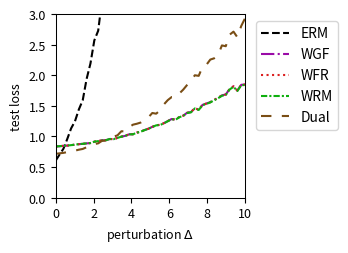

Source code (Python):
import numpy as np
import matplotlib.pyplot as plt
from scipy.optimize import minimize
from scipy.special import logsumexp

# --- Experiment Setup & Parameter Definitions ---
# Define the problem's dimensions
DIM_M = 10  # Number of rows for matrix A
DIM_N = 10  # Number of columns for matrix A (dimension of theta)

# Define the number of training/test samples
N_TRAIN_SAMPLES = 10
N_TEST_SAMPLES = 1000

# Define the perturbation range for distribution shift
DELTA_MIN = 0.0
DELTA_MAX = 10.0
DELTA_STEPS = 50

# --- DRO Algorithm Hyperparameters ---
N_EPOCHS = 50 # Number of iterations for the outer optimization
LEARNING_RATE = 0.01 # Learning rate for the outer optimization of theta
LAMBDA_VAL = 0.1 # Regularization parameter lambda
EPSILON = 0.5 # Entropy regularization parameter epsilon
GRAD_CLIP_THRESHOLD = 100.0 # Gradient clipping threshold to prevent explosion

# WGF (Algorithm 3), WFR (Algorithm 4), WRM Specific Parameters
K_INNER_STEPS = 1000  # Number of inner loop iterations K
INNER_STEP_SIZE = 0.001 # Inner loop step size eta
WFR_WEIGHT_STEP_SIZE = 0.016 # Step size for weight updates in WFR

# WGF, WFR, RGO Specific Parameters
M_PARTICLES = 8 # Number of particles (samples) used

# Dual Method Specific Parameters
SINKHORN_SAMPLE_LEVEL = 4 # Monte Carlo sampling level for the Dual method

# --- Generate a Fixed Problem Instance ---
np.random.seed(219)
A0 = np.random.randn(DIM_M, DIM_N)
A1 = np.random.randn(DIM_M, DIM_N)
b = np.random.randn(DIM_M)

# --- Data Generation Functions ---
def generate_training_data(n_samples):
    """Generates training data."""
    return np.random.uniform(-0.5, 0.5, n_samples)

def generate_test_data(n_samples, delta):
    """Generates test data with a distributional shift."""
    lower_bound = -0.5 * (1 + delta)
    upper_bound = 0.5 * (1 + delta)
    return np.random.uniform(lower_bound, upper_bound, n_samples)

# --- Core Function Definitions (Vectorized) ---
def loss_function(theta, z):
    """ Computes the loss f_theta(z) for a single sample or a batch of samples z. """
    z = np.atleast_1d(z)
    # A_z shape: (num_z, DIM_M, DIM_N)
    A_z = A0[np.newaxis, :, :] + z[:, np.newaxis, np.newaxis] * A1[np.newaxis, :, :]
    # residual shape: (num_z, DIM_M)
    residual = A_z @ theta - b[np.newaxis, :]
    # loss shape: (num_z,)
    loss = np.sum(residual**2, axis=1) / DIM_M
    return loss.squeeze()

def loss_grad_theta(theta, z):
    """ Computes the gradient of the loss function with respect to theta, nabla_theta f_theta(z), for one or a batch of z. """
    z = np.atleast_1d(z)
    # A_z shape: (num_z, DIM_M, DIM_N)
    A_z = A0[np.newaxis, :, :] + z[:, np.newaxis, np.newaxis] * A1[np.newaxis, :, :]
    # residual shape: (num_z, DIM_M)
    residual = A_z @ theta - b[np.newaxis, :]
    # grad shape: (num_z, DIM_N)
    grad = 2 * (A_z.transpose(0, 2, 1) @ residual[:, :, np.newaxis]).squeeze(axis=2)
    return grad.squeeze()

def loss_grad_z(theta, z):
    """ Computes the gradient of the loss function with respect to z, nabla_z f_theta(z), for one or a batch of z. """
    z = np.atleast_1d(z)
    # A_z shape: (num_z, DIM_M, DIM_N)
    A_z = A0[np.newaxis, :, :] + z[:, np.newaxis, np.newaxis] * A1[np.newaxis, :, :]
    # residual shape: (num_z, DIM_M)
    residual = A_z @ theta - b[np.newaxis, :]
    # grad_A_z is A1 @ theta, shape: (DIM_M,)
    grad_A_z = A1 @ theta
    # grad shape: (num_z,)
    grad = 2 * np.sum(residual * grad_A_z[np.newaxis, :], axis=1)
    return grad.squeeze()

# --- ERM (Empirical Risk Minimization) Implementation ---
def erm_objective_function(theta, xi_samples):
    """ Calculates the ERM objective function value (average loss). """
    return np.mean(loss_function(theta, xi_samples))

def solve_erm(xi_train_samples):
    """ Solves the ERM problem using an optimizer. """
    initial_theta = np.zeros(DIM_N)
    result = minimize(
        erm_objective_function, initial_theta, args=(xi_train_samples,), method='BFGS')
    if not result.success:
        print("Warning: ERM optimization may not have converged.")
    return result.x

# --- MMD-DRO (Maximum Mean Discrepancy DRO) Implementation ---
def imq_kernel_and_grad_numpy(x, y, c=1.0, beta=-0.5):
    """
    Computes the Inverse Multi-Quadric (IMQ) kernel and its gradient w.r.t. x.
    k(x, y) = (c + ||x - y||^2)^beta
    """
    diffs = x[:, np.newaxis, :] - y[np.newaxis, :, :]
    sq_dists = np.sum(diffs**2, axis=2)
    kernel_matrix = (c + sq_dists)**beta
    grad_multiplier = 2 * beta * (c + sq_dists)**(beta - 1)
    grad_k_x = diffs * grad_multiplier[:, :, np.newaxis]
    return kernel_matrix, grad_k_x

def solve_mmd_dro(xi_train_samples):
    """ Solves Sinkhorn DRO using an MMD gradient flow sampler. """
    theta = np.zeros(DIM_N)
    num_train = len(xi_train_samples)

    for epoch in range(N_EPOCHS):
        particles = np.tile(xi_train_samples[:, np.newaxis], (1, M_PARTICLES))
        current_inner_steps = int(max(5, K_INNER_STEPS * (epoch + 1) / N_EPOCHS))
        
        for _ in range(current_inner_steps):
            particles_flat = particles.flatten()
            loss_grads = loss_grad_z(theta, particles_flat)

            particles_reshaped = particles_flat[:, np.newaxis]
            xi_train_reshaped = xi_train_samples[:, np.newaxis]

            _, grad_K_clone = imq_kernel_and_grad_numpy(particles_reshaped, particles_reshaped)
            mmd_term1 = np.mean(grad_K_clone, axis=1).squeeze()

            _, grad_K_orig = imq_kernel_and_grad_numpy(particles_reshaped, xi_train_reshaped)
            mmd_term2 = np.mean(grad_K_orig, axis=1).squeeze()

            velocity = loss_grads - LAMBDA_VAL * (mmd_term1 - mmd_term2)
            noise = np.random.randn(*particles_flat.shape) * 0.01
            
            particles_flat = particles_flat + INNER_STEP_SIZE * velocity + noise
            particles = particles_flat.reshape(num_train, M_PARTICLES)
        
        all_grads = loss_grad_theta(theta, particles.flatten())
        avg_particle_grads = all_grads.reshape(num_train, M_PARTICLES, -1).mean(axis=1)
        total_grad = avg_particle_grads.sum(axis=0)
            
        avg_grad = total_grad / num_train
        grad_norm = np.linalg.norm(avg_grad)
        if grad_norm > GRAD_CLIP_THRESHOLD:
            avg_grad = avg_grad * GRAD_CLIP_THRESHOLD / grad_norm
        theta -= LEARNING_RATE * avg_grad
        
    return theta


# --- RGO (Algorithm 2) Implementation (Vectorized) ---
# def solve_rgo(xi_train_samples):
#     """ Solves Sinkhorn DRO using the RGO algorithm. """
#     theta = np.zeros(DIM_N)
#     num_train = len(xi_train_samples)
    
#     def rgo_inner_objective(z, xi, current_theta):
#         l = loss_function(current_theta, z.flatten()).reshape(z.shape)
#         penalty = (z - xi)**2
#         return -l / (LAMBDA_VAL * EPSILON) + penalty / EPSILON

#     def rgo_inner_objective_grad_z(z, xi, current_theta):
#         grad_l_z = loss_grad_z(current_theta, z)
#         grad_penalty = 2 * (z - xi)
#         return -grad_l_z / (LAMBDA_VAL * EPSILON) + grad_penalty
    
#     for epoch in range(N_EPOCHS):
#         # Stage 1: Use gradient descent to find z* for all xi simultaneously
#         z_k = xi_train_samples.copy()
#         for _ in range(K_INNER_STEPS):
#             grad = rgo_inner_objective_grad_z(z_k, xi_train_samples, theta)
#             z_k -= INNER_STEP_SIZE * grad
#         z_star_batch = z_k

#         # Stage 2: Vectorized rejection sampling M_PARTICLES times for each xi
#         variance = (LAMBDA_VAL * EPSILON) / (2 * LAMBDA_VAL - RGO_SMOOTHNESS_L)
#         if variance <= 0: variance = 1e-6
#         std_dev = np.sqrt(variance)
        
#         z_star_expanded = z_star_batch[:, np.newaxis]
#         xi_expanded = xi_train_samples[:, np.newaxis]
        
#         final_accepted_samples = np.zeros((num_train, M_PARTICLES))
#         active_flags = np.ones((num_train, M_PARTICLES), dtype=bool)
        
#         for _ in range(100): # Max 100 attempts for vectorization
#             if not np.any(active_flags): break
            
#             proposals = np.random.normal(0, std_dev, size=(num_train, M_PARTICLES))
#             z_candidates = z_star_expanded + proposals
            
#             f_val_candidates = rgo_inner_objective(z_candidates, xi_expanded, theta)
#             f_val_star = rgo_inner_objective(z_star_expanded, xi_expanded, theta)
            
#             log_accept_prob = -f_val_candidates + f_val_star - (proposals**2 / (2*variance))
            
#             acceptance_mask = np.log(np.random.rand(num_train, M_PARTICLES)) < log_accept_prob
#             newly_accepted = acceptance_mask & active_flags
            
#             final_accepted_samples[newly_accepted] = z_candidates[newly_accepted]
#             active_flags[newly_accepted] = False

#         if np.any(active_flags):
#             final_accepted_samples[active_flags] = z_star_expanded[active_flags]

#         all_grads = loss_grad_theta(theta, final_accepted_samples.flatten())
#         avg_particle_grads = all_grads.reshape(num_train, M_PARTICLES, -1).mean(axis=1)
#         total_grad = avg_particle_grads.sum(axis=0)
        
#         avg_grad = total_grad / num_train
#         grad_norm = np.linalg.norm(avg_grad)
#         if grad_norm > GRAD_CLIP_THRESHOLD:
#             avg_grad = avg_grad * GRAD_CLIP_THRESHOLD / grad_norm
#         theta -= LEARNING_RATE * avg_grad
        
#     return theta

# --- Wasserstein Gradient Flow (WGF) Implementation (Vectorized) ---
def solve_wgf(xi_train_samples):
    """ Solves Sinkhorn DRO using Wasserstein Gradient Flow (WGF). """
    theta = np.zeros(DIM_N)
    num_train = len(xi_train_samples)
    
    def f_bar_grad_z(z, xi, current_theta):
        grad_f = loss_grad_z(current_theta, z)
        return grad_f - 2 * LAMBDA_VAL * (z - xi)

    for epoch in range(N_EPOCHS):
        particles = np.tile(xi_train_samples[:, np.newaxis], (1, M_PARTICLES))
        
        for _ in range(K_INNER_STEPS):
            particles_flat = particles.flatten()
            xi_expanded = np.repeat(xi_train_samples, M_PARTICLES)
            
            grad = f_bar_grad_z(particles_flat, xi_expanded, theta)
            noise = np.random.normal(0, 1, size=particles_flat.shape)
            
            updated_particles_flat = particles_flat + INNER_STEP_SIZE * grad + np.sqrt(2 * INNER_STEP_SIZE * LAMBDA_VAL * EPSILON) * noise
            particles = updated_particles_flat.reshape(num_train, M_PARTICLES)
            particles = np.clip(particles, -1, 1)
            
        all_grads = loss_grad_theta(theta, particles.flatten())
        avg_particle_grads = all_grads.reshape(num_train, M_PARTICLES, -1).mean(axis=1)
        total_grad = avg_particle_grads.sum(axis=0)
            
        avg_grad = total_grad / num_train
        grad_norm = np.linalg.norm(avg_grad)
        if grad_norm > GRAD_CLIP_THRESHOLD:
            avg_grad = avg_grad * GRAD_CLIP_THRESHOLD / grad_norm
        theta -= LEARNING_RATE * avg_grad
        
    return theta

# --- WFR Flow (Algorithm 4) Implementation (Vectorized) ---
def solve_wfr(xi_train_samples):
    """ Solves Sinkhorn DRO using WFR Flow. """
    theta = np.zeros(DIM_N)
    num_train = len(xi_train_samples)
    
    def f_bar_grad_z(z, xi, current_theta):
        grad_f = loss_grad_z(current_theta, z)
        return grad_f - 2 * LAMBDA_VAL * (z - xi)

    for epoch in range(N_EPOCHS):
        particles = np.tile(xi_train_samples[:, np.newaxis], (1, M_PARTICLES))
        weights = np.full((num_train, M_PARTICLES), 1.0 / M_PARTICLES)
        
        for _ in range(K_INNER_STEPS):
            particles_flat = particles.flatten()
            xi_expanded = np.repeat(xi_train_samples, M_PARTICLES)
            
            grad = f_bar_grad_z(particles_flat, xi_expanded, theta)
            noise = np.random.normal(0, 1, size=particles_flat.shape)
            updated_particles_flat = particles_flat + INNER_STEP_SIZE * grad + np.sqrt(2 * INNER_STEP_SIZE * LAMBDA_VAL * EPSILON) * noise
            particles = updated_particles_flat.reshape(num_train, M_PARTICLES)
            particles = np.clip(particles, -1, 1)
            
            f_bar_val = loss_function(theta, particles.flatten()).reshape(particles.shape) - LAMBDA_VAL * (particles - xi_train_samples[:, np.newaxis])**2
            weights = (weights**(1 - LAMBDA_VAL * EPSILON * WFR_WEIGHT_STEP_SIZE)) * np.exp(WFR_WEIGHT_STEP_SIZE * f_bar_val)
            
            sum_weights = np.sum(weights, axis=1, keepdims=True)
            weights /= (sum_weights + 1e-9)

            low_weight_threshold = 1e-3
            low_weight_mask = weights < low_weight_threshold
            rows_with_low_weights = np.any(low_weight_mask, axis=1)

            if np.any(rows_with_low_weights):
                max_weight_indices = np.argmax(weights, axis=1, keepdims=True)
                max_weight_vals = np.take_along_axis(weights, max_weight_indices, axis=1)
                highest_weight_point_data = np.take_along_axis(particles, max_weight_indices, axis=1)

                low_weights_sum = np.sum(weights * low_weight_mask, axis=1, keepdims=True)
                num_low_weights = np.sum(low_weight_mask, axis=1, keepdims=True)

                avg_weight = (max_weight_vals + low_weights_sum) / (num_low_weights + 1.0 + 1e-9)

                max_weight_mask = np.zeros_like(weights, dtype=bool)
                np.put_along_axis(max_weight_mask, max_weight_indices, True, axis=1)

                update_mask = (low_weight_mask | max_weight_mask) & rows_with_low_weights[:, np.newaxis]
                
                x_update_mask = low_weight_mask & rows_with_low_weights[:, np.newaxis]

                weights = np.where(update_mask, avg_weight, weights)

                particles = np.where(x_update_mask, highest_weight_point_data, particles)

                sum_weights = np.sum(weights, axis=1, keepdims=True)
                weights /= (sum_weights + 1e-9)
            
        all_grads = loss_grad_theta(theta, particles.flatten()).reshape(num_train, M_PARTICLES, -1)
        weighted_grads = np.sum(weights[:, :, np.newaxis] * all_grads, axis=1)
        total_grad = np.sum(weighted_grads, axis=0)
        
        avg_grad = total_grad / num_train
        grad_norm = np.linalg.norm(avg_grad)
        if grad_norm > GRAD_CLIP_THRESHOLD:
            avg_grad = avg_grad * GRAD_CLIP_THRESHOLD / grad_norm
        theta -= LEARNING_RATE * avg_grad
        
    return theta

# --- WRM (Wasserstein Robust Method) Implementation (Vectorized) ---
def solve_wrm(xi_train_samples):
    """ Solves using WRM (deterministic inner optimization). """
    theta = np.zeros(DIM_N)
    num_train = len(xi_train_samples)
    
    def f_bar_grad_z(z, xi, current_theta):
        grad_f = loss_grad_z(current_theta, z)
        return grad_f - 2 * LAMBDA_VAL * (z - xi)

    for epoch in range(N_EPOCHS):
        z_k = xi_train_samples.copy()
        for _ in range(K_INNER_STEPS):
            grad = f_bar_grad_z(z_k, xi_train_samples, theta)
            z_k += INNER_STEP_SIZE * grad
            z_k = np.clip(z_k, -1, 1)
            
        total_grad = loss_grad_theta(theta, z_k).sum(axis=0)
            
        avg_grad = total_grad / num_train
        grad_norm = np.linalg.norm(avg_grad)
        if grad_norm > GRAD_CLIP_THRESHOLD:
            avg_grad = avg_grad * GRAD_CLIP_THRESHOLD / grad_norm
        theta -= LEARNING_RATE * avg_grad
        
    return theta

# --- Dual Method Implementation (Vectorized) ---
def solve_dual(xi_train_samples):
    """ Solves Sinkhorn DRO using the dual method. """
    theta = np.zeros(DIM_N)
    num_train = len(xi_train_samples)
    
    levels = np.arange(SINKHORN_SAMPLE_LEVEL + 1)
    numerators = 2.0**(-levels)
    denominator = 2.0 - 2.0**(-SINKHORN_SAMPLE_LEVEL)
    probabilities = numerators / denominator
    
    for _ in range(N_EPOCHS):
        sampled_level = np.random.choice(levels, p=probabilities)
        m = 2**sampled_level
        
        noise = np.random.randn(num_train, m) * np.sqrt(EPSILON)
        z_samples = xi_train_samples[:, np.newaxis] + noise
        
        v = loss_function(theta, z_samples.flatten()).reshape(num_train, m) / (LAMBDA_VAL * EPSILON)
        
        v_max = np.max(v, axis=1, keepdims=True)
        weights = np.exp(v - v_max) 
        weights /= np.sum(weights, axis=1, keepdims=True)
        
        grads = loss_grad_theta(theta, z_samples.flatten()).reshape(num_train, m, -1)
        weighted_grads = np.sum(weights[:, :, np.newaxis] * grads, axis=1)
        total_grad = np.sum(weighted_grads, axis=0)

        avg_grad = total_grad / num_train
        grad_norm = np.linalg.norm(avg_grad)
        if grad_norm > GRAD_CLIP_THRESHOLD:
            avg_grad = avg_grad * GRAD_CLIP_THRESHOLD / grad_norm
        theta -= LEARNING_RATE * avg_grad
        
    return theta

# --- Experiment Execution and Evaluation ---
def run_experiment():
    """ Executes the complete experimental procedure. """
    xi_train = generate_training_data(N_TRAIN_SAMPLES)
    
    print("Solving ERM model...")
    theta_erm = solve_erm(xi_train)
    # print("Solving RGO model...")
    # theta_rgo = solve_rgo(xi_train)
    print("Solving WGF model...")
    np.random.seed(42)
    theta_wgf = solve_wgf(xi_train)
    print("Solving WFR model...")
    np.random.seed(42)
    theta_wfr = solve_wfr(xi_train)
    print("Solving WRM model...")
    theta_wrm = solve_wrm(xi_train)
    print("Solving Dual model...")
    np.random.seed(42)
    theta_dual = solve_dual(xi_train)
    # print("Solvinh MMD model...")
    # theta_mmd_dro = solve_mmd_dro(xi_train)
    print("All models solved.")

    delta_values = np.linspace(DELTA_MIN, DELTA_MAX, DELTA_STEPS)
    results = {'ERM': [], 'WGF': [], 'WFR': [], 'WRM': [], 'Dual': []} #, 'MMD': []
    models = {
        'ERM': theta_erm,  'WGF': theta_wgf, 
        'WFR': theta_wfr, 'WRM': theta_wrm, 'Dual': theta_dual#, 'MMD': theta_mmd_dro
    }

    print("Evaluating all models...")
    for delta in delta_values:
        xi_test = generate_test_data(N_TEST_SAMPLES, delta)
        for name, theta in models.items():
            test_loss = erm_objective_function(theta, xi_test)
            results[name].append(test_loss)
            
    print("Evaluation complete.")
    return delta_values, results

# --- Results Visualization ---
def plot_results(delta_values, results):
    """ Plots the loss curves for all models against the perturbation delta. """
    fig, ax = plt.subplots(figsize=(3.6, 2.613), dpi=300)

    styles = {
        'ERM': {'color': 'k', 'linestyle': '--'},
        'RGO': {'color': '#9467bd', 'linestyle': '-'}, 
        'WGF': {'color': "#9a0ba7", 'linestyle': '-.'},
        'WFR': {'color': "#db2020", 'linestyle': ':'},
        'WRM': {'color': "#0eaf0e", 'linestyle': (0, (3, 1, 1, 1))}, 
        'Dual': {'color': "#7A4E15", 'linestyle': (0, (5, 5))}, 
        'MMD': {'color': "#f19317", 'linestyle': (0, (1, 1))} 
    }
    
    for name, losses in results.items():
        ax.plot(delta_values, losses, linewidth=1.5, label=name, **styles[name])

    #ax.set_title('(a) Uncertain least squares loss', fontsize=11)
    ax.set_xlabel(r'perturbation $\Delta$', fontsize=9)
    ax.set_ylabel('test loss', fontsize=9)
    ax.tick_params(axis='both', which='major', labelsize=9)
    for spine in ax.spines.values():
        spine.set_linewidth(0.75)
    ax.set_xlim(0, 10)
    ax.set_ylim(0, 3)
    ax.grid(False)
    ax.legend(fontsize=10)
    ax.legend(loc='upper left', bbox_to_anchor=(1.02, 1))
    plt.tight_layout()
    plt.savefig('uncertain_least_squares_results.pdf', dpi=300)
    plt.show()

# --- Main Program Entry ---
if __name__ == '__main__':
    with np.errstate(all='ignore'):
        delta_vals, all_results = run_experiment()
        plot_results(delta_vals, all_results)